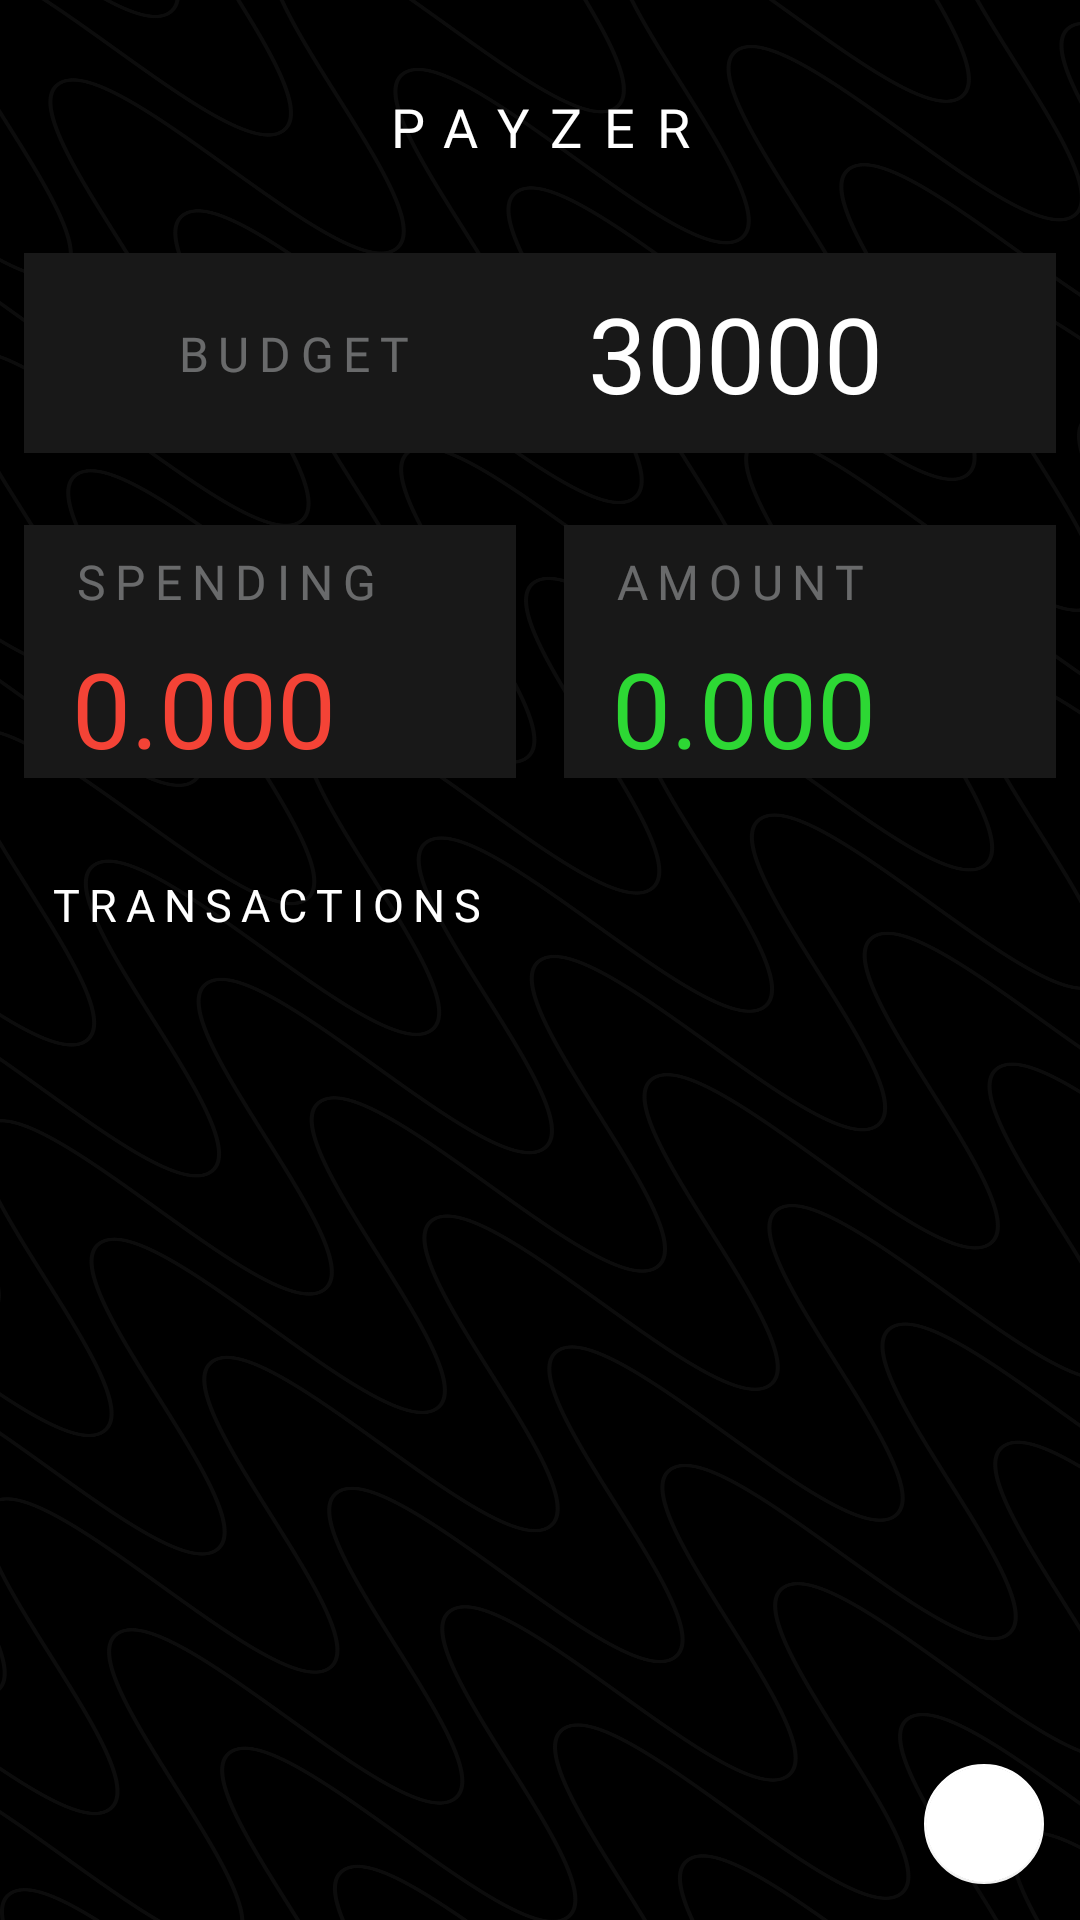

Produce the Android XML layout that renders to this screen, including the resource entries it uses.
<!-- AndroidManifest.xml: application theme NoActionBar -->
<!-- res/layout/fragment_main.xml -->
<?xml version="1.0" encoding="utf-8"?>
<androidx.constraintlayout.widget.ConstraintLayout xmlns:android="http://schemas.android.com/apk/res/android"
    xmlns:app="http://schemas.android.com/apk/res-auto"
    xmlns:tools="http://schemas.android.com/tools"
    android:layout_width="match_parent"
    android:layout_height="match_parent"
    android:id="@+id/main_fragment"
    android:background="@drawable/img"
    android:backgroundTint="@color/black"
    android:backgroundTintMode="add"
    tools:context=".main">


    <TextView
        android:id="@+id/payzer"
        android:layout_width="0dp"
        android:layout_height="wrap_content"
        android:layout_marginTop="30dp"
        android:fontFamily="@font/montserrat_bold"
        android:gravity="center"
        android:letterSpacing="0.4"
        android:text="@string/Payzer"
        android:textColor="@color/white"
        android:textSize="18sp"
        app:layout_constraintEnd_toEndOf="parent"
        app:layout_constraintStart_toStartOf="parent"
        app:layout_constraintTop_toTopOf="parent" />


    <androidx.constraintlayout.widget.ConstraintLayout
        android:id="@+id/constraintLayout"
        android:layout_width="0dp"
        android:layout_height="wrap_content"
        android:layout_marginStart="8dp"
        android:layout_marginTop="30dp"
        android:layout_marginEnd="8dp"
        android:background="@color/gray"
        app:layout_constraintEnd_toEndOf="parent"
        app:layout_constraintHorizontal_bias="1.0"
        app:layout_constraintStart_toStartOf="parent"
        app:layout_constraintTop_toBottomOf="@+id/payzer">

        <TextView
            android:id="@+id/budget_text"
            android:layout_width="wrap_content"
            android:layout_height="wrap_content"
            android:layout_marginStart="50dp"
            android:letterSpacing="0.2"
            android:text="@string/budget"
            android:textColor="@color/light_gray"
            android:textSize="16sp"
            app:fontFamily="@font/montserrat_bold"
            app:layout_constraintBottom_toBottomOf="parent"
            app:layout_constraintStart_toStartOf="parent"
            app:layout_constraintTop_toTopOf="parent" />

        <TextView
            android:id="@+id/budget_text_value"
            android:layout_width="wrap_content"
            android:layout_height="wrap_content"
            android:layout_marginTop="10dp"
            android:layout_marginBottom="10dp"
            android:text="@string/budget_text"
            android:textColor="@color/white"
            android:textSize="35sp"
            app:drawableStartCompat="@drawable/rupee"
            app:drawableTint="@color/white"
            app:fontFamily="@font/m_plus_1p_bold"
            app:layout_constraintBottom_toBottomOf="parent"
            app:layout_constraintEnd_toEndOf="parent"
            app:layout_constraintStart_toEndOf="@+id/budget_text"
            app:layout_constraintTop_toTopOf="parent" />

    </androidx.constraintlayout.widget.ConstraintLayout>

    <androidx.constraintlayout.widget.ConstraintLayout
        android:id="@+id/constraintLayout2"
        android:layout_width="0dp"
        android:layout_height="wrap_content"
        android:layout_marginStart="8dp"
        android:layout_marginTop="24dp"
        android:layout_marginEnd="8dp"
        android:background="@color/gray"
        app:layout_constraintEnd_toStartOf="@+id/constraintLayout3"
        app:layout_constraintHorizontal_bias="0.5"
        app:layout_constraintStart_toStartOf="parent"
        app:layout_constraintTop_toBottomOf="@+id/constraintLayout">

        <TextView
            android:id="@+id/spending_text"
            android:layout_width="wrap_content"
            android:layout_height="wrap_content"
            android:layout_marginStart="16dp"
            android:layout_marginTop="8dp"
            android:letterSpacing="0.2"
            android:text="@string/spending"
            android:textColor="@color/light_gray"
            android:textSize="16sp"
            app:fontFamily="@font/montserrat_bold"
            app:layout_constraintStart_toStartOf="parent"
            app:layout_constraintTop_toTopOf="parent" />

        <TextView
            android:id="@+id/spending_text_value"
            android:layout_width="wrap_content"
            android:layout_height="wrap_content"
            android:layout_marginTop="8dp"
            android:text="@string/spending_value"
            android:textColor="@color/Red"
            android:textSize="35sp"
            app:drawableStartCompat="@drawable/rupee"
            app:drawableTint="@color/Red"
            app:fontFamily="@font/m_plus_1p_bold"
            app:layout_constraintBottom_toBottomOf="parent"
            app:layout_constraintStart_toStartOf="@+id/spending_text"
            app:layout_constraintTop_toBottomOf="@+id/spending_text" />
    </androidx.constraintlayout.widget.ConstraintLayout>

    <androidx.constraintlayout.widget.ConstraintLayout
        android:id="@+id/constraintLayout3"
        android:layout_width="0dp"
        android:layout_height="wrap_content"
        android:layout_marginStart="8dp"
        android:layout_marginEnd="8dp"
        android:background="@color/gray"
        app:layout_constraintEnd_toEndOf="parent"
        app:layout_constraintHorizontal_bias="0.5"
        app:layout_constraintStart_toEndOf="@+id/constraintLayout2"
        app:layout_constraintTop_toTopOf="@+id/constraintLayout2">

        <TextView
            android:id="@+id/amount_textview"
            android:layout_width="wrap_content"
            android:layout_height="wrap_content"
            android:layout_marginStart="16dp"
            android:layout_marginTop="8dp"
            android:letterSpacing="0.2"
            android:text="@string/amount"
            android:textAllCaps="true"
            android:textColor="@color/light_gray"
            android:textSize="16sp"
            app:fontFamily="@font/montserrat_bold"
            app:layout_constraintStart_toStartOf="parent"
            app:layout_constraintTop_toTopOf="parent" />

        <TextView
            android:id="@+id/total_amount"
            android:layout_width="wrap_content"
            android:layout_height="wrap_content"
            android:layout_marginTop="8dp"
            android:text="@string/spending_value"
            android:textColor="@color/green"
            android:textSize="35sp"
            app:drawableStartCompat="@drawable/rupee"
            app:drawableTint="@color/green"
            app:fontFamily="@font/m_plus_1p_bold"
            app:layout_constraintStart_toStartOf="@+id/amount_textview"
            app:layout_constraintTop_toBottomOf="@+id/amount_textview" />
    </androidx.constraintlayout.widget.ConstraintLayout>

    <TextView
        android:id="@+id/transaction_tv"
        android:layout_width="wrap_content"
        android:layout_height="wrap_content"
        android:layout_marginStart="16dp"
        android:layout_marginTop="32dp"
        android:letterSpacing="0.2"
        android:text="@string/transaction"
        android:textColor="@color/white"
        android:textSize="15sp"
        app:fontFamily="@font/m_plus_1p_bold"
        app:layout_constraintStart_toStartOf="parent"
        app:layout_constraintTop_toBottomOf="@+id/constraintLayout2"
        app:textAllCaps="true" />

    <androidx.recyclerview.widget.RecyclerView
        android:id="@+id/transaction_list"
        android:layout_width="0dp"
        android:layout_height="0dp"
        android:layout_marginTop="24dp"
        app:layout_constraintBottom_toBottomOf="parent"
        app:layout_constraintEnd_toEndOf="parent"
        app:layout_constraintHorizontal_bias="1.0"
        app:layout_constraintStart_toStartOf="parent"
        app:layout_constraintTop_toBottomOf="@+id/transaction_tv"
        app:layout_constraintVertical_bias="0.0"
        tools:listitem="@layout/item_list" />

    <com.google.android.material.floatingactionbutton.FloatingActionButton
        android:id="@+id/add_transaction_btn"
        android:layout_width="wrap_content"
        android:layout_height="wrap_content"
        android:layout_marginEnd="8dp"
        android:layout_marginBottom="8dp"
        android:src="@drawable/ic_baseline_add_24"
        app:backgroundTint="@color/white"
        app:fabSize="mini"
        app:layout_constraintBottom_toBottomOf="parent"
        app:layout_constraintEnd_toEndOf="parent"
        android:contentDescription="Add" />

</androidx.constraintlayout.widget.ConstraintLayout>
<!-- res/layout/item_list.xml (included above) -->
<?xml version="1.0" encoding="utf-8"?>
<LinearLayout xmlns:android="http://schemas.android.com/apk/res/android"
    xmlns:app="http://schemas.android.com/apk/res-auto"
    android:layout_width="match_parent"
    android:layout_height="wrap_content"
    android:layout_margin="8dp"
    android:padding="16dp"
    android:background="@drawable/item_bg">

    <TextView
        android:id="@+id/transaction_name"
        android:layout_width="wrap_content"
        android:layout_height="wrap_content"
        android:layout_weight="1"
        android:fontFamily="@font/montserrat_bold"
        android:gravity="left"
        android:text="transaction_name"
        android:textColor="@color/white"
        android:textSize="20sp" />

    <TextView
        android:id="@+id/transaction_amount"
        android:layout_width="wrap_content"
        android:layout_height="wrap_content"
        android:layout_weight="1"
        android:fontFamily="@font/montserrat_bold"
        android:gravity="left"
        android:text="0.00"
        android:textColor="@color/Red"
        android:textSize="20sp"
        app:drawableLeftCompat="@drawable/rupee2"
        app:drawableTint="@color/Red" />

</LinearLayout>
<!-- resources referenced by this layout -->
<resources>
  <color name="Red">#F44336</color>
  <color name="black">#FF000000</color>
  <color name="gray">#181818</color>
  <color name="green">#2DD834</color>
  <color name="light_gray">#61EEF1F4</color>
  <color name="white">#FFFFFFFF</color>
  <!-- drawable img: png bitmap (drawable, 515841 bytes) -->
  <!-- drawable item_bg (drawable) -->
  <?xml version="1.0" encoding="utf-8"?>
  <shape xmlns:android="http://schemas.android.com/apk/res/android">
          <stroke
              android:width="2dp"
              android:color="#FFF"
              />
          <corners android:radius="15dp" />
          <solid android:color="@color/gray" />
  </shape>
  <string name="Payzer">PAYZER</string>
  <string name="amount">Amount</string>
  <string name="budget">BUDGET</string>
  <string name="budget_text">30000</string>
  <string name="spending">SPENDING</string>
  <string name="spending_value">0.000</string>
  <string name="transaction">Transactions</string>
  <style name="NoActionBar" parent="Theme.MaterialComponents.Light.NoActionBar">
          <item name="windowNoTitle">true</item>
          <item name="windowActionBar">false</item>
          <item name="android:windowFullscreen">true</item>
          <item name="android:windowContentOverlay">@null</item>
      </style>
</resources>
